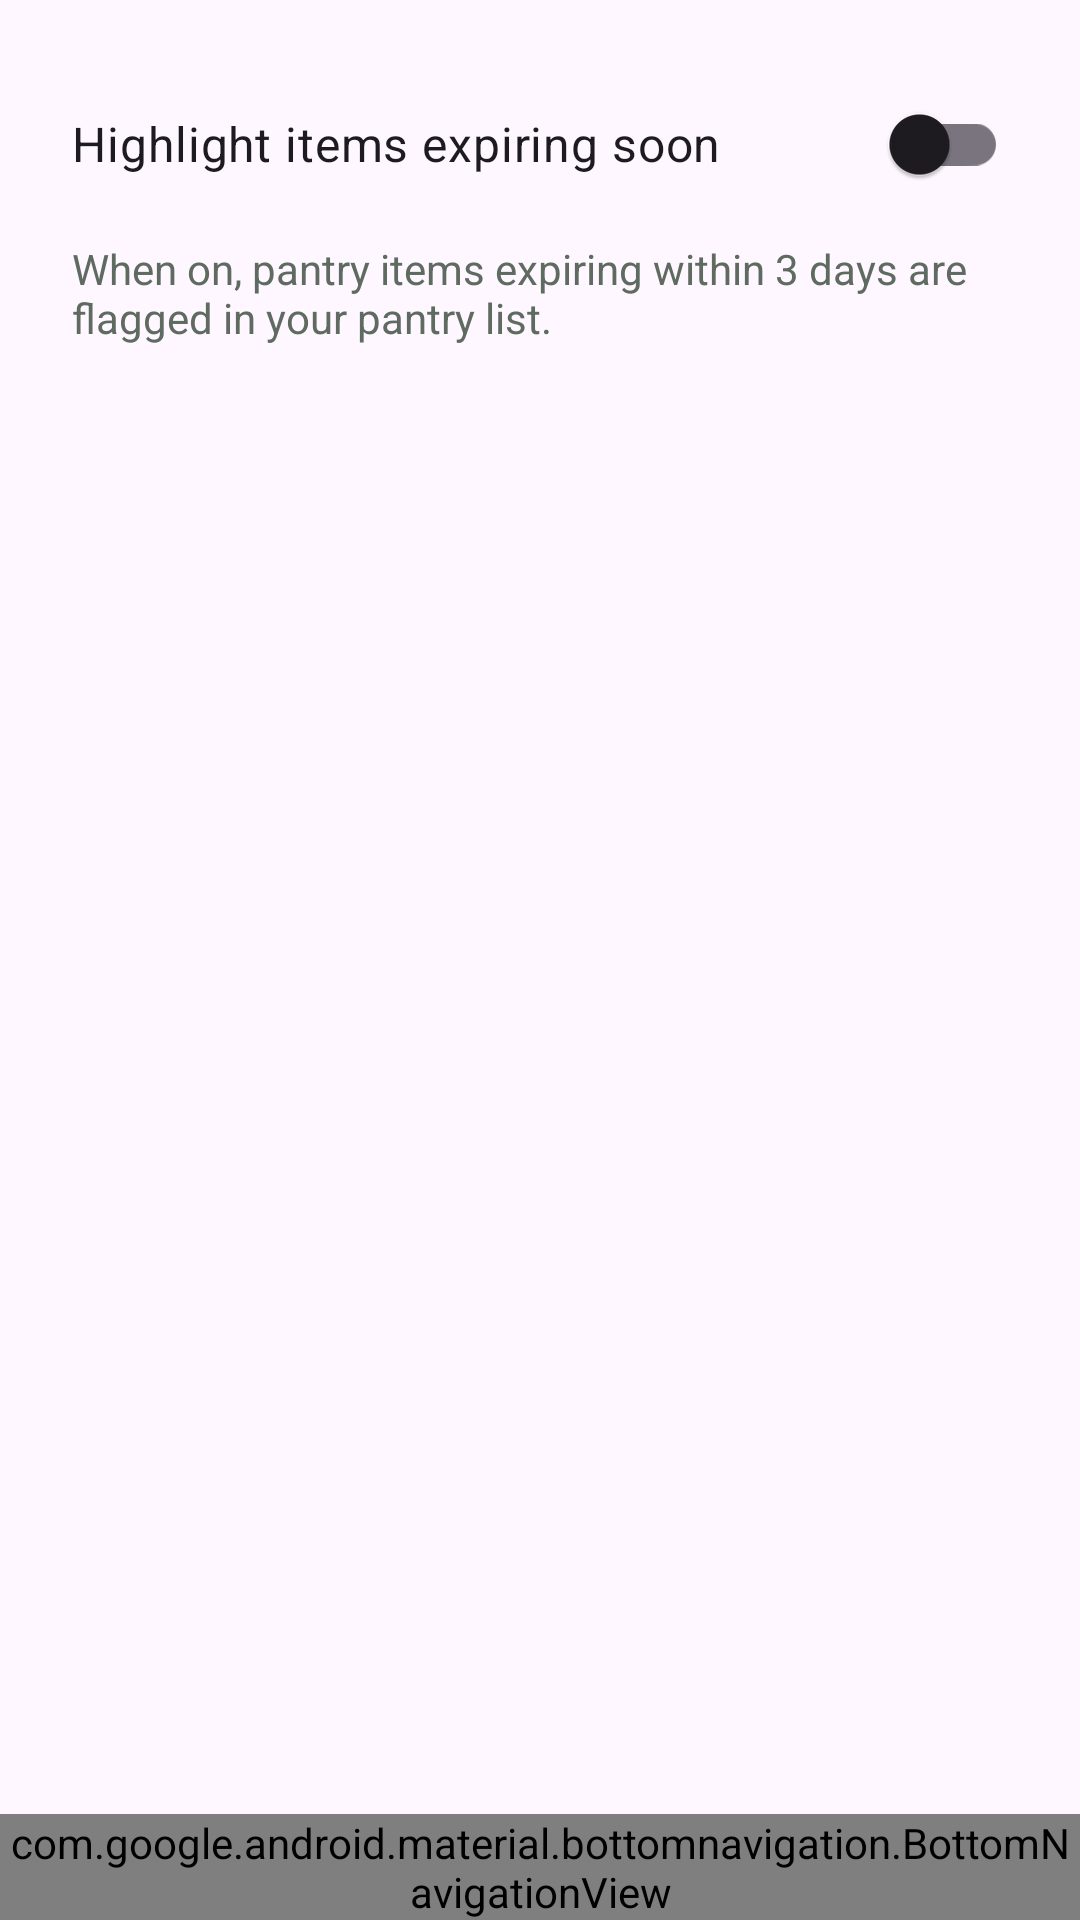

Produce the Android XML layout that renders to this screen, including the resource entries it uses.
<!-- AndroidManifest.xml: application theme Theme.SmartPantryManager -->
<!-- res/layout/activity_settings.xml -->
<?xml version="1.0" encoding="utf-8"?>
<LinearLayout xmlns:android="http://schemas.android.com/apk/res/android"
    xmlns:app="http://schemas.android.com/apk/res-auto"
    xmlns:tools="http://schemas.android.com/tools"
    android:layout_width="match_parent"
    android:layout_height="match_parent"
    android:orientation="vertical"
    android:fitsSystemWindows="true"
    tools:context=".SettingsActivity">

    <LinearLayout
        android:layout_width="match_parent"
        android:layout_height="0dp"
        android:layout_weight="1"
        android:orientation="vertical"
        android:padding="24dp">

        <com.google.android.material.switchmaterial.SwitchMaterial
            android:id="@+id/switchExpiryAlerts"
            android:layout_width="match_parent"
            android:layout_height="wrap_content"
            android:text="Highlight items expiring soon"
            android:textSize="16sp" />

        <TextView
            android:layout_width="match_parent"
            android:layout_height="wrap_content"
            android:layout_marginTop="8dp"
            android:text="When on, pantry items expiring within 3 days are flagged in your pantry list."
            android:textSize="14sp"
            android:textColor="@color/text_secondary" />

    </LinearLayout>

    <com.google.android.material.bottomnavigation.BottomNavigationView
        android:id="@+id/bottomNav"
        android:layout_width="match_parent"
        android:layout_height="wrap_content"
        app:menu="@menu/bottom_nav_menu" />

</LinearLayout>
<!-- resources referenced by this layout -->
<resources>
  <color name="text_secondary">#5F6B60</color>
  <style name="Theme.SmartPantryManager" parent="Base.Theme.SmartPantryManager" />
  <style name="Base.Theme.SmartPantryManager" parent="Theme.Material3.DayNight">
          
          
      </style>
</resources>
